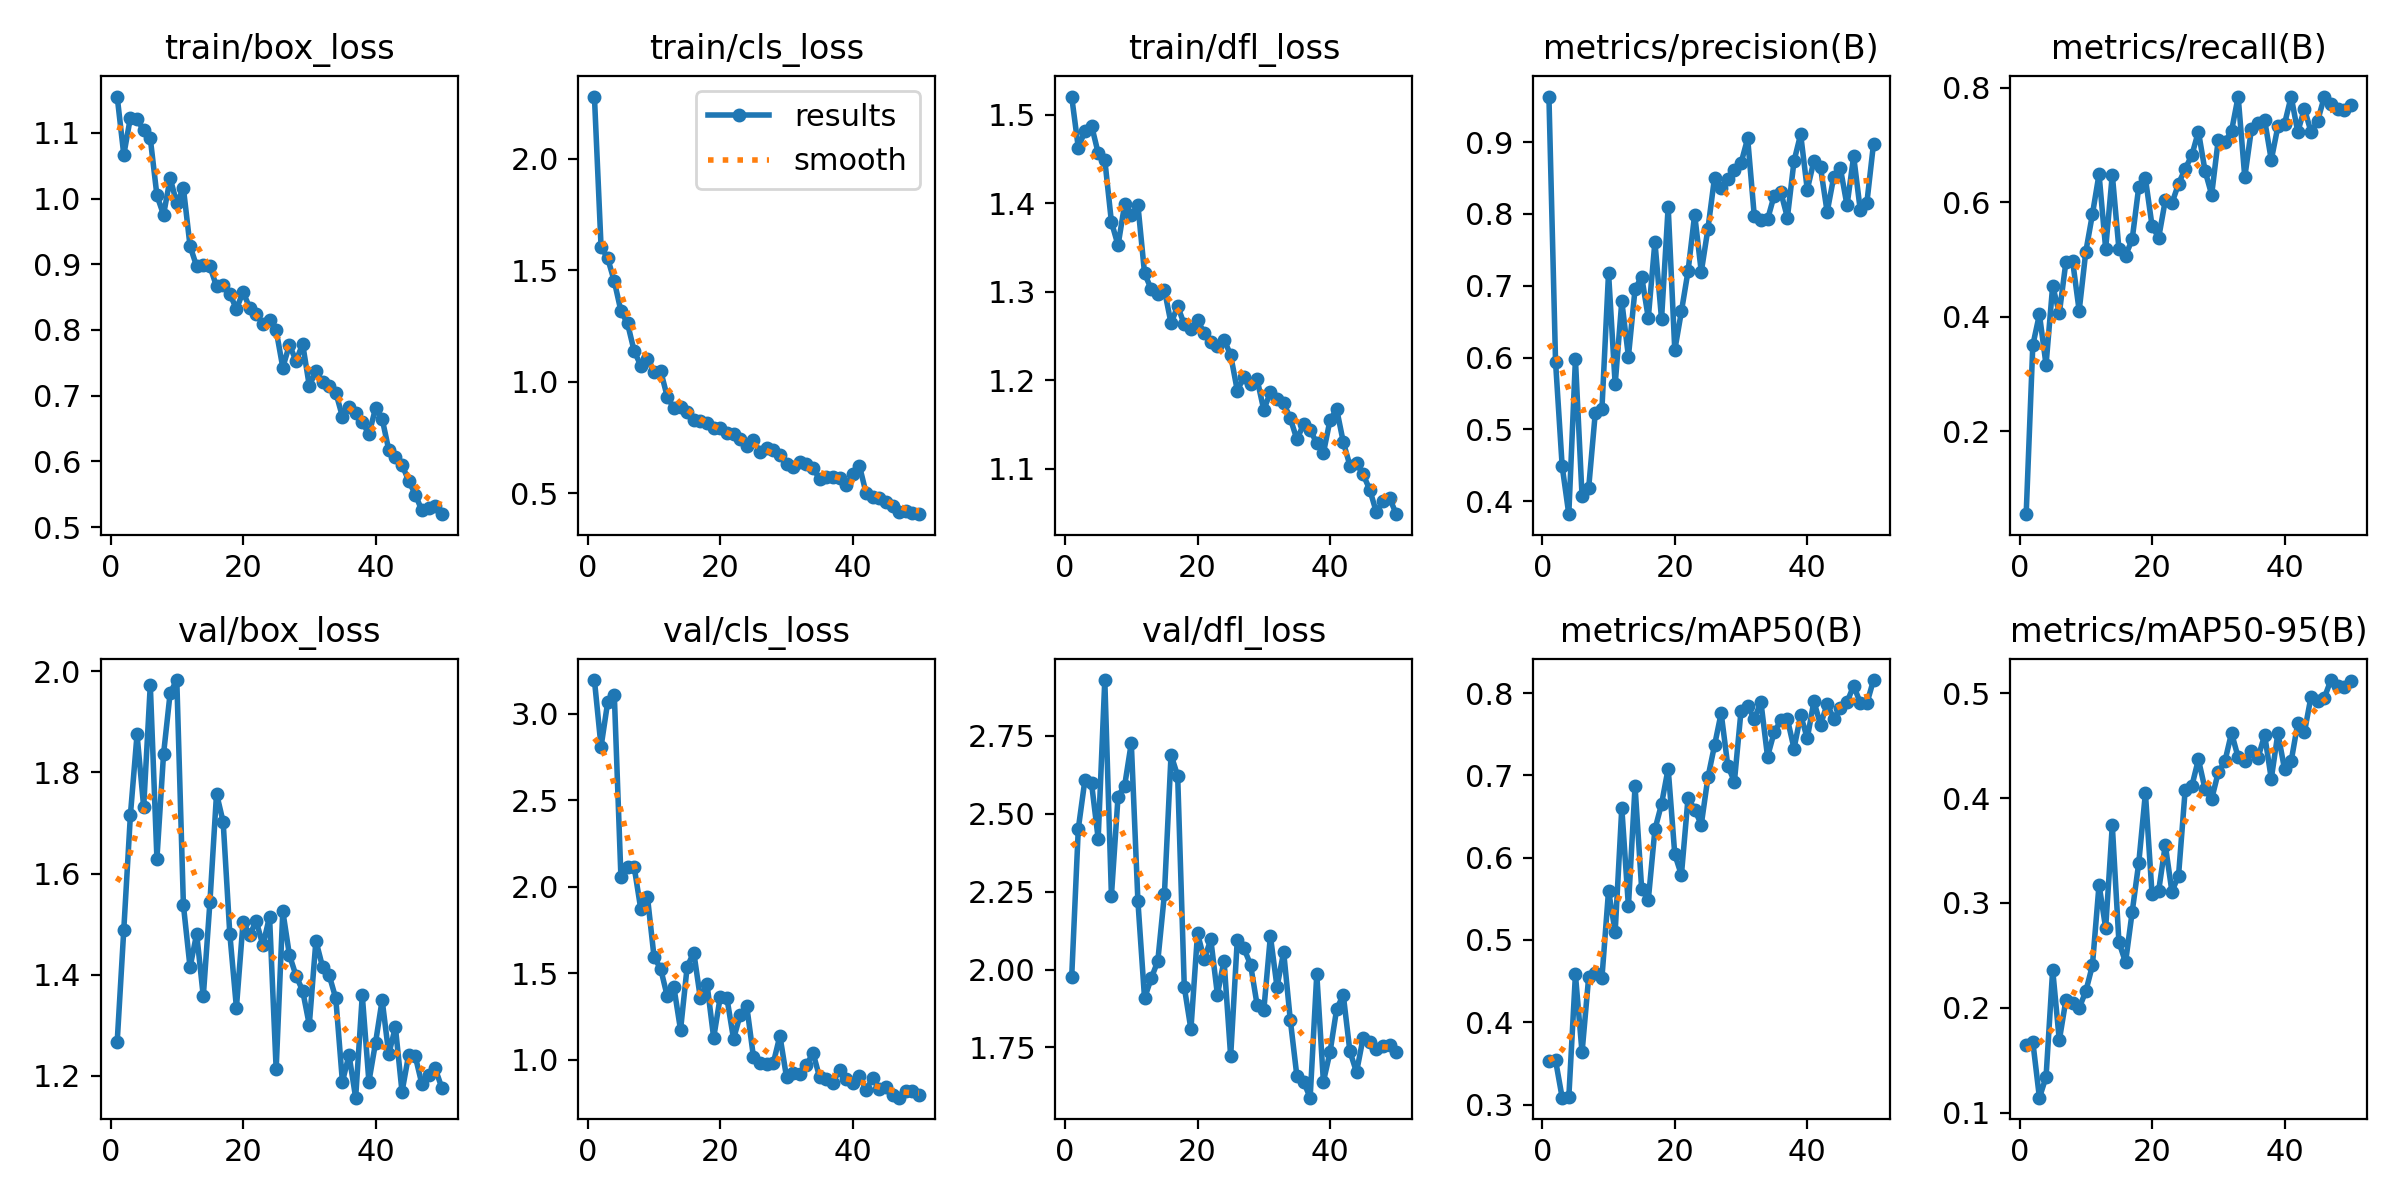

Source data for this figure (header and first rows):
epoch, train/box_loss, train/cls_loss, train/dfl_loss, metrics/precision(B), metrics/recall(B), metrics/mAP50(B), metrics/mAP50-95(B), val/box_loss, val/cls_loss, val/dfl_loss, lr/pg0, lr/pg1, lr/pg2
1, 1.155, 2.278, 1.521, 0.9636, 0.05479, 0.353, 0.1643, 1.267, 3.195, 1.975, 0.0005393, 0.0005393, 0.0005393
2, 1.067, 1.605, 1.463, 0.5941, 0.35, 0.3537, 0.1678, 1.489, 2.809, 2.451, 0.001073, 0.001073, 0.001073
3, 1.123, 1.553, 1.481, 0.4487, 0.4039, 0.3084, 0.1144, 1.716, 3.066, 2.608, 0.001585, 0.001585, 0.001585
4, 1.121, 1.45, 1.488, 0.3819, 0.3157, 0.3086, 0.1341, 1.875, 3.11, 2.597, 0.001568, 0.001568, 0.001568
5, 1.104, 1.317, 1.457, 0.5977, 0.4539, 0.4581, 0.2365, 1.731, 2.057, 2.42, 0.001568, 0.001568, 0.001568
6, 1.091, 1.261, 1.449, 0.407, 0.4057, 0.3633, 0.169, 1.973, 2.116, 2.928, 0.001535, 0.001535, 0.001535
7, 1.005, 1.137, 1.379, 0.4185, 0.4954, 0.4549, 0.2076, 1.63, 2.114, 2.237, 0.001502, 0.001502, 0.001502
8, 0.9752, 1.073, 1.352, 0.5232, 0.498, 0.4595, 0.2047, 1.836, 1.87, 2.555, 0.001469, 0.001469, 0.001469
9, 1.031, 1.101, 1.399, 0.5281, 0.4103, 0.4538, 0.1998, 1.957, 1.943, 2.59, 0.001436, 0.001436, 0.001436
10, 0.9929, 1.044, 1.387, 0.718, 0.5132, 0.5599, 0.2158, 1.983, 1.594, 2.726, 0.001403, 0.001403, 0.001403
11, 1.016, 1.048, 1.398, 0.5626, 0.5788, 0.5098, 0.2404, 1.537, 1.526, 2.218, 0.00137, 0.00137, 0.00137
12, 0.9278, 0.9325, 1.321, 0.6784, 0.6488, 0.6605, 0.3174, 1.415, 1.366, 1.908, 0.001337, 0.001337, 0.001337
13, 0.8968, 0.8811, 1.303, 0.6014, 0.5186, 0.541, 0.2761, 1.481, 1.419, 1.971, 0.001304, 0.001304, 0.001304
14, 0.899, 0.8862, 1.298, 0.6954, 0.6482, 0.6869, 0.374, 1.357, 1.173, 2.027, 0.001271, 0.001271, 0.001271
15, 0.8969, 0.8623, 1.302, 0.7127, 0.5184, 0.5621, 0.2628, 1.544, 1.538, 2.241, 0.001238, 0.001238, 0.001238
16, 0.8661, 0.8286, 1.264, 0.6552, 0.5067, 0.5485, 0.2434, 1.758, 1.62, 2.688, 0.001205, 0.001205, 0.001205
17, 0.8683, 0.8246, 1.284, 0.7611, 0.5348, 0.6343, 0.2913, 1.702, 1.354, 2.621, 0.001172, 0.001172, 0.001172
18, 0.8551, 0.8151, 1.263, 0.6535, 0.6271, 0.6652, 0.3384, 1.481, 1.437, 1.944, 0.001139, 0.001139, 0.001139
19, 0.8319, 0.7927, 1.257, 0.8101, 0.6415, 0.7084, 0.4049, 1.335, 1.127, 1.809, 0.001106, 0.001106, 0.001106
20, 0.8576, 0.7926, 1.268, 0.6103, 0.5588, 0.604, 0.3085, 1.504, 1.365, 2.116, 0.001073, 0.001073, 0.001073
21, 0.8341, 0.7717, 1.253, 0.6643, 0.5378, 0.579, 0.3117, 1.479, 1.357, 2.033, 0.00104, 0.00104, 0.00104
22, 0.8244, 0.7653, 1.243, 0.7203, 0.6031, 0.6727, 0.3553, 1.506, 1.121, 2.097, 0.001007, 0.001007, 0.001007
23, 0.8089, 0.7449, 1.239, 0.7992, 0.598, 0.6585, 0.3108, 1.458, 1.259, 1.919, 0.0009739, 0.0009739, 0.0009739
24, 0.8155, 0.714, 1.246, 0.7194, 0.632, 0.6402, 0.3261, 1.515, 1.308, 2.029, 0.0009409, 0.0009409, 0.0009409
25, 0.7995, 0.7379, 1.228, 0.7792, 0.6583, 0.6975, 0.4077, 1.213, 1.019, 1.722, 0.0009078, 0.0009078, 0.0009078
26, 0.7428, 0.6836, 1.188, 0.8507, 0.6816, 0.7364, 0.4112, 1.526, 0.9812, 2.096, 0.0008748, 0.0008748, 0.0008748
27, 0.7772, 0.7034, 1.203, 0.8364, 0.7234, 0.7758, 0.4368, 1.439, 0.975, 2.068, 0.0008418, 0.0008418, 0.0008418
28, 0.7532, 0.6921, 1.196, 0.8488, 0.6547, 0.7117, 0.4086, 1.398, 0.9801, 2.016, 0.0008088, 0.0008088, 0.0008088
29, 0.7785, 0.6702, 1.201, 0.8615, 0.613, 0.6926, 0.399, 1.368, 1.139, 1.886, 0.0007758, 0.0007758, 0.0007758
30, 0.7151, 0.6304, 1.166, 0.8709, 0.7093, 0.7784, 0.4246, 1.301, 0.899, 1.869, 0.0007428, 0.0007428, 0.0007428
31, 0.737, 0.6193, 1.186, 0.9053, 0.7055, 0.7843, 0.435, 1.467, 0.9252, 2.107, 0.0007098, 0.0007098, 0.0007098
32, 0.721, 0.64, 1.178, 0.7973, 0.7242, 0.7685, 0.4621, 1.416, 0.9204, 1.944, 0.0006768, 0.0006768, 0.0006768
33, 0.7147, 0.6324, 1.174, 0.7912, 0.7845, 0.7893, 0.4387, 1.399, 0.969, 2.056, 0.0006438, 0.0006438, 0.0006438
34, 0.7048, 0.6136, 1.157, 0.7923, 0.6436, 0.7228, 0.4354, 1.353, 1.04, 1.839, 0.0006108, 0.0006108, 0.0006108
35, 0.6682, 0.5635, 1.133, 0.8255, 0.7272, 0.7524, 0.4449, 1.188, 0.8983, 1.658, 0.0005778, 0.0005778, 0.0005778
36, 0.6825, 0.5716, 1.15, 0.8305, 0.7391, 0.7668, 0.4385, 1.241, 0.8864, 1.641, 0.0005448, 0.0005448, 0.0005448
37, 0.6744, 0.5751, 1.144, 0.795, 0.7433, 0.7684, 0.4601, 1.157, 0.8665, 1.589, 0.0005118, 0.0005118, 0.0005118
38, 0.6605, 0.5708, 1.129, 0.8738, 0.6737, 0.7327, 0.4183, 1.359, 0.9433, 1.985, 0.0004788, 0.0004788, 0.0004788
39, 0.641, 0.5355, 1.117, 0.911, 0.7323, 0.7733, 0.4618, 1.189, 0.8881, 1.64, 0.0004458, 0.0004458, 0.0004458
40, 0.6808, 0.5854, 1.155, 0.8339, 0.7367, 0.7451, 0.4276, 1.266, 0.8673, 1.735, 0.0004127, 0.0004127, 0.0004127
41, 0.6648, 0.624, 1.167, 0.8739, 0.7844, 0.79, 0.435, 1.35, 0.9066, 1.873, 0.0003797, 0.0003797, 0.0003797
42, 0.6173, 0.5022, 1.13, 0.8648, 0.7227, 0.7616, 0.4714, 1.243, 0.8263, 1.919, 0.0003467, 0.0003467, 0.0003467
43, 0.6067, 0.4845, 1.103, 0.8028, 0.7632, 0.7865, 0.4626, 1.296, 0.8934, 1.738, 0.0003137, 0.0003137, 0.0003137
44, 0.5948, 0.4808, 1.106, 0.8518, 0.7227, 0.769, 0.4967, 1.168, 0.8318, 1.671, 0.0002807, 0.0002807, 0.0002807
45, 0.5707, 0.4593, 1.093, 0.8635, 0.742, 0.7816, 0.4922, 1.242, 0.84, 1.781, 0.0002477, 0.0002477, 0.0002477
46, 0.5495, 0.4429, 1.076, 0.8119, 0.7837, 0.789, 0.4954, 1.239, 0.7945, 1.766, 0.0002147, 0.0002147, 0.0002147
47, 0.5253, 0.4186, 1.05, 0.8805, 0.7708, 0.809, 0.5125, 1.184, 0.7811, 1.744, 0.0001817, 0.0001817, 0.0001817
48, 0.5297, 0.4219, 1.063, 0.8053, 0.7635, 0.7882, 0.5064, 1.203, 0.819, 1.754, 0.0001487, 0.0001487, 0.0001487
49, 0.5317, 0.4104, 1.067, 0.8159, 0.7607, 0.7876, 0.5058, 1.215, 0.8197, 1.759, 0.0001157, 0.0001157, 0.0001157
50, 0.5197, 0.4067, 1.048, 0.8979, 0.7701, 0.8159, 0.5119, 1.177, 0.7941, 1.735, 8.2683e-05, 8.2683e-05, 8.2683e-05
